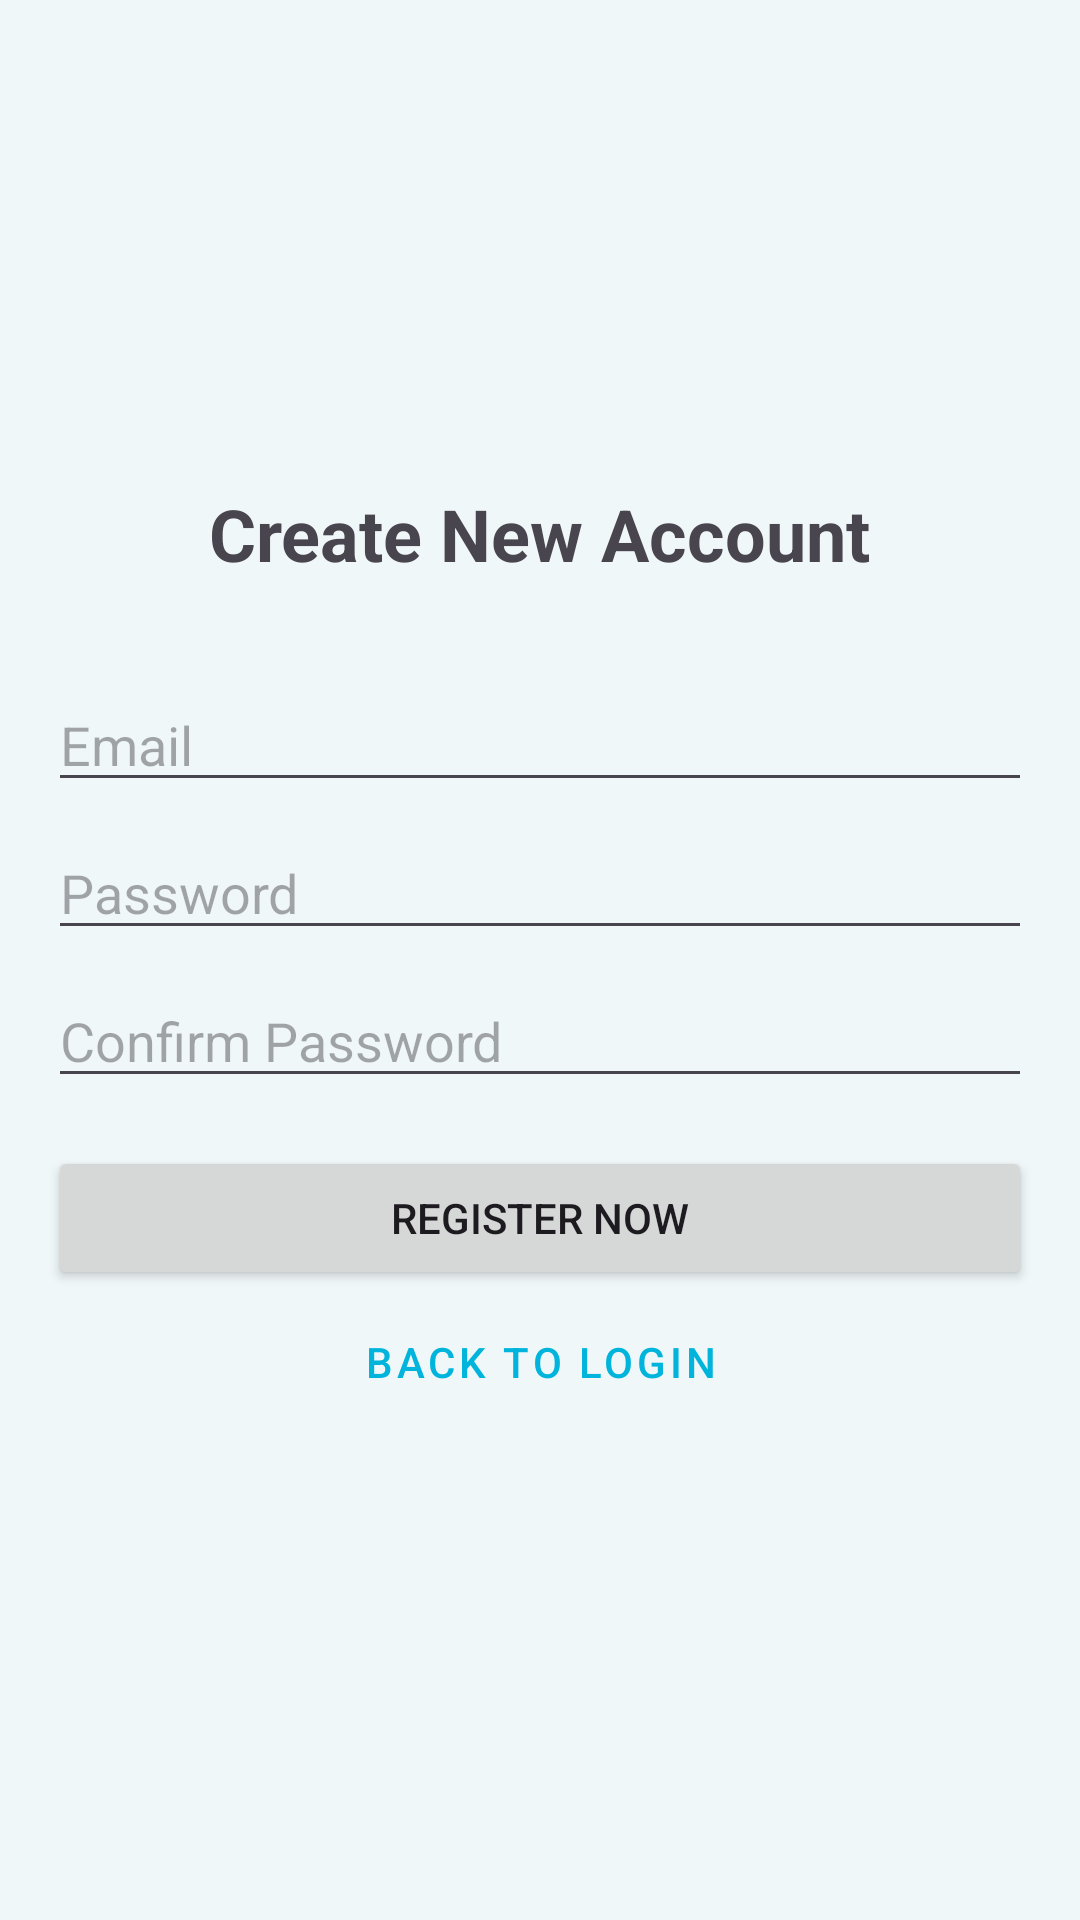

Android layout source for this screen:
<!-- AndroidManifest.xml: application theme Theme.MiniProject1004 -->
<!-- res/layout/activity_register.xml -->
<?xml version="1.0" encoding="utf-8"?>
<LinearLayout xmlns:android="http://schemas.android.com/apk/res/android"
    android:layout_width="match_parent"
    android:layout_height="match_parent"
    android:orientation="vertical"
    android:padding="16dp"
    android:gravity="center">

    <TextView
        android:layout_width="wrap_content"
        android:layout_height="wrap_content"
        android:text="Create New Account"
        android:textSize="24sp"
        android:textStyle="bold"
        android:layout_marginBottom="32dp"/>

    <EditText
        android:id="@+id/etEmail"
        android:layout_width="match_parent"
        android:layout_height="wrap_content"
        android:hint="Email"
        android:inputType="textEmailAddress"
        android:layout_marginBottom="8dp"/>

    <EditText
        android:id="@+id/etPassword"
        android:layout_width="match_parent"
        android:layout_height="wrap_content"
        android:hint="Password"
        android:inputType="textPassword"
        android:layout_marginBottom="8dp"/>

    <EditText
        android:id="@+id/etConfirmPassword"
        android:layout_width="match_parent"
        android:layout_height="wrap_content"
        android:hint="Confirm Password"
        android:inputType="textPassword"
        android:layout_marginBottom="16dp"/>

    <Button
        android:id="@+id/btnRegister"
        android:layout_width="match_parent"
        android:layout_height="wrap_content"
        android:text="Register Now"/>

    <Button
        android:id="@+id/btnBackToLogin"
        android:layout_width="match_parent"
        android:layout_height="wrap_content"
        android:text="Back to Login"
        style="@style/Widget.MaterialComponents.Button.TextButton"/>

</LinearLayout>
<!-- resources referenced by this layout -->
<resources>
  <style name="Theme.MiniProject1004" parent="Base.Theme.MiniProject1004" />
  <style name="Base.Theme.MiniProject1004" parent="Theme.Material3.Light.NoActionBar">
          <item name="colorPrimary">@color/primaryColor</item>
          <item name="android:windowBackground">@color/backgroundColor</item>
          <item name="android:statusBarColor">@color/primaryDarkColor</item>
      </style>
  <color name="primaryColor">#00B4DB</color>
  <color name="backgroundColor">#F0F7F9</color>
  <color name="primaryDarkColor">#0083B0</color>
</resources>
